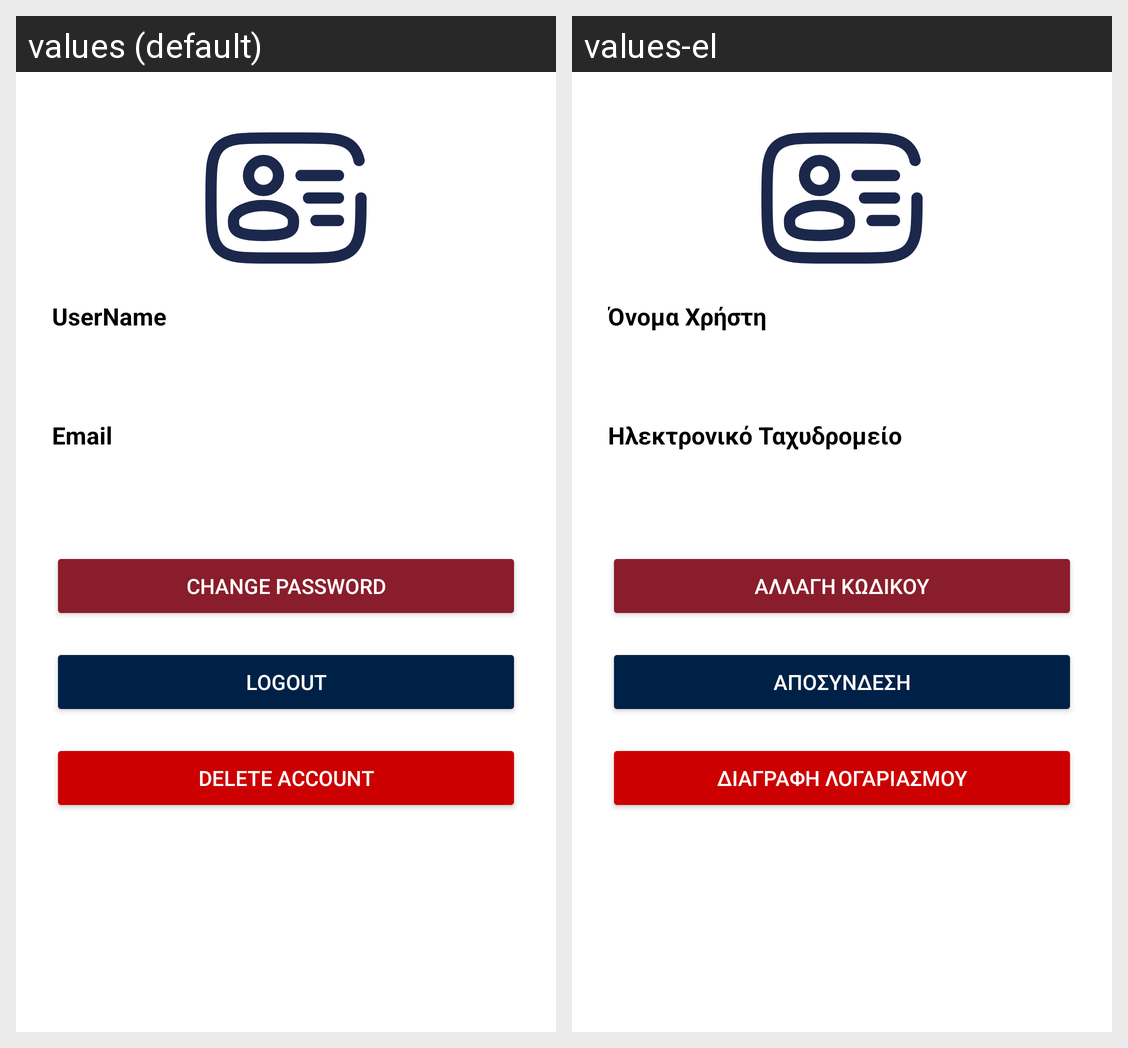

The Android screen above is rendered under two locales of the same app. Produce the string resources it draws, with the default and per-locale values.
Android screen res/layout/fragment_user.xml rendered under 2 locales, left to right: values (default), values-el. Device: Nexus 5 (rendered at 1080×1920; each locale shown at half size, 540×960, under a caption strip naming it); theme Theme.MobileEshop.
Strings drawn on this screen, with the default value and each locale's value (text and hints the layout hard-codes, and strings that could not be matched under every locale, appear in the picture but are not listed):

UserName
  values: UserName
  values-el: Όνομα Χρήστη

Email2
  values: Email
  values-el: Ηλεκτρονικό Ταχυδρομείο

Change_Password
  values: Change Password
  values-el: Αλλαγή Κωδικού

Logout
  values: Logout
  values-el: Αποσύνδεση

delete_account_title
  values: Delete Account
  values-el: Διαγραφή λογαριασμού
